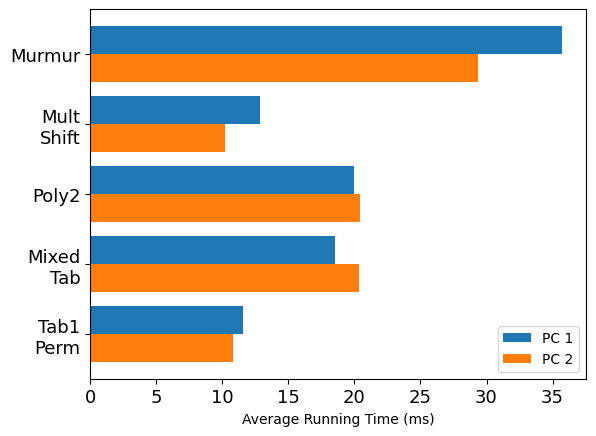

Here is the Python script that generated this plot:
import matplotlib.pyplot as plt
import numpy as np

A = [357482,128529,199340,185371,115872]
B = [293458,102255,204400,203542,108408]
#A = [1892135,385659,1070399,188793,105579]
#B = [1747741,582530,1112823,253676,122928]
#A = [5279359,1409705,2829316,3250718,1958279]
#B = [5349699,1235807,2731691,3023679,1781945]
#A = [105663,35750,71442,25492,19723]
#B = [87230,33720,64928,23890,17363]

performance  = [x/10**4 for x in A]
print(performance)
performance2 = [x/10**4 for x in B]

plt.rcdefaults()
fig, ax = plt.subplots()
y_pos = np.arange(len(A))
ax.set_xlabel('Average Running Time (ms)')
ax.set_yticks(y_pos)
ax.set_yticklabels(['Murmur', 'Mult\nShift', 'Poly2', 'Mixed\nTab', 'Tab1\nPerm'])
ax.invert_yaxis()  # labels read top-to-bottom
ax.tick_params(axis='both', which='major', labelsize=13)

ax.barh(y_pos-0.2, performance , 0.4, label='PC 1')
ax.barh(y_pos+0.2, performance2, 0.4, label='PC 2')
ax.legend()

plt.savefig('pic.png')